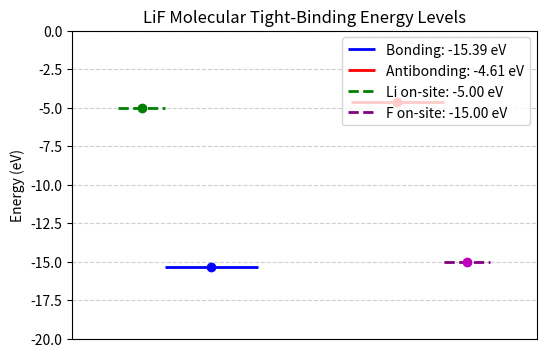

The matplotlib source for this figure:
import numpy as np
import matplotlib.pyplot as plt

# On-site energies (eV) - approximate values
E_Li = -5.0   # Li 2s orbital energy
E_F = -15.0   # F 2p orbital energy

# Hopping integral (eV) - coupling between Li and F orbitals
t = -2.0

# Hamiltonian matrix
H = np.array([[E_Li, t],
              [t, E_F]])

# Solve eigenvalues (energy levels)
energies, _ = np.linalg.eigh(H)
E_bonding, E_antibonding = energies

print("Energy levels of LiF molecule (eV):")
print(f"Bonding: {E_bonding:.3f} eV")
print(f"Antibonding: {E_antibonding:.3f} eV")

# Prepare plot
plt.figure(figsize=(6, 4))

# Plot molecular energy levels
plt.hlines(E_bonding, xmin=0.5, xmax=1.5, colors='blue', label=f'Bonding: {E_bonding:.2f} eV', linewidth=2)
plt.hlines(E_antibonding, xmin=2.5, xmax=3.5, colors='red', label=f'Antibonding: {E_antibonding:.2f} eV', linewidth=2)

# Plot on-site energies
plt.hlines(E_Li, xmin=0, xmax=0.5, colors='green', label=f'Li on-site: {E_Li:.2f} eV', linewidth=2, linestyles='dashed')
plt.hlines(E_F, xmin=3.5, xmax=4, colors='purple', label=f'F on-site: {E_F:.2f} eV', linewidth=2, linestyles='dashed')

# Markers for clarity
plt.plot(1, E_bonding, 'bo')
plt.plot(3, E_antibonding, 'ro')
plt.plot(0.25, E_Li, 'go')
plt.plot(3.75, E_F, 'mo')

# Formatting plot
plt.xlim(-0.5, 4.5)
plt.ylim(E_F - 5, E_Li + 5)
plt.xticks([])
plt.ylabel('Energy (eV)')
plt.title('LiF Molecular Tight-Binding Energy Levels')
plt.legend(loc='upper right')
plt.grid(True, linestyle='--', alpha=0.6)

plt.show()
